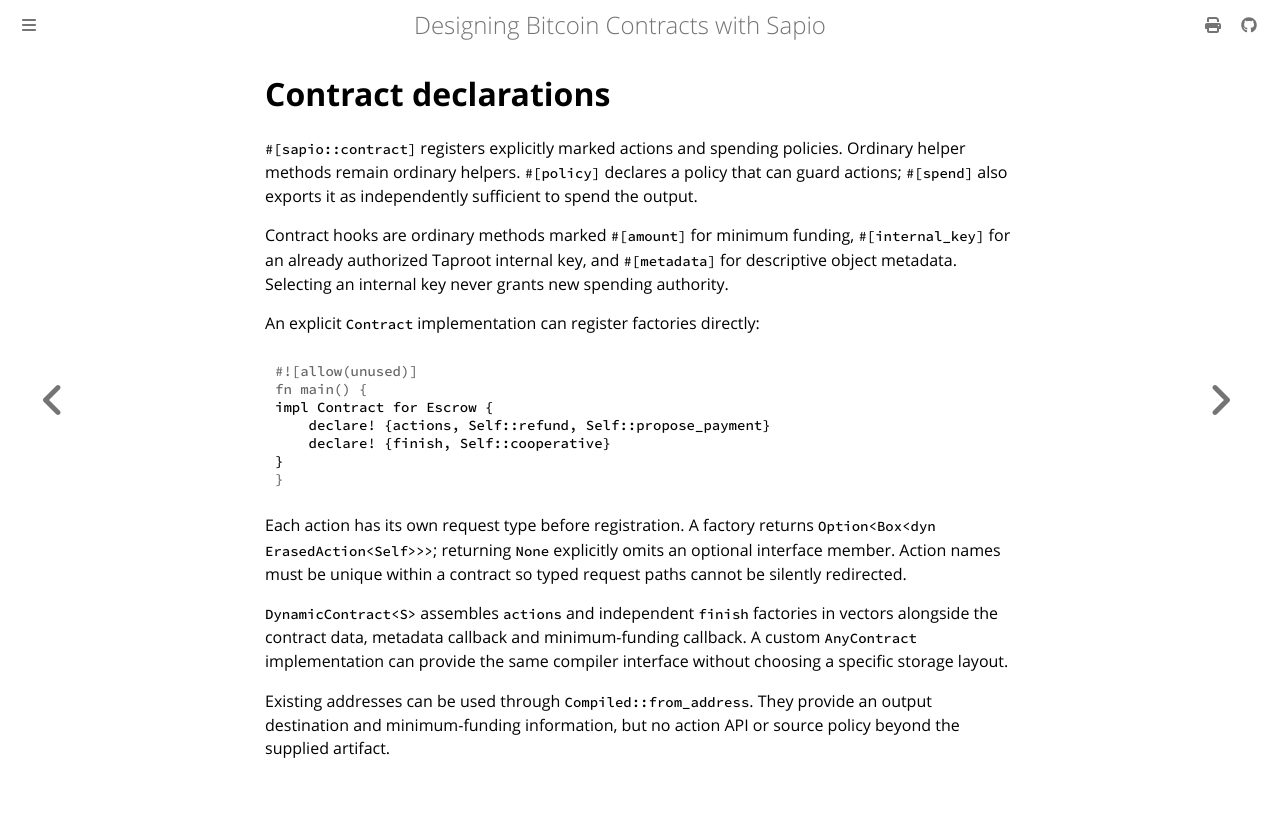

repository: sapio-lang/sapio · page: ch03-03-declarations.html · generator: mdbook

# Contract declarations

`#[sapio::contract]` registers explicitly marked actions and spending policies.
Ordinary helper methods remain ordinary helpers. `#[policy]` declares a policy
that can guard actions; `#[spend]` also exports it as independently sufficient to
spend the output.

Contract hooks are ordinary methods marked `#[amount]` for minimum funding,
`#[internal_key]` for an already authorized Taproot internal key, and `#[metadata]`
for descriptive object metadata. Selecting an internal key never grants new
spending authority.

An explicit `Contract` implementation can register factories directly:

```rust
impl Contract for Escrow {
    declare! {actions, Self::refund, Self::propose_payment}
    declare! {finish, Self::cooperative}
}
```

Each action has its own request type before registration. A factory returns
`Option<Box<dyn ErasedAction<Self>>>`; returning `None` explicitly omits an
optional interface member. Action names must be unique within a contract so typed
request paths cannot be silently redirected.

`DynamicContract<S>` assembles `actions` and independent `finish` factories in
vectors alongside the contract data, metadata callback and minimum-funding
callback. A custom `AnyContract` implementation can provide the same compiler
interface without choosing a specific storage layout.

Existing addresses can be used through `Compiled::from_address`. They provide an
output destination and minimum-funding information, but no action API or source
policy beyond the supplied artifact.
